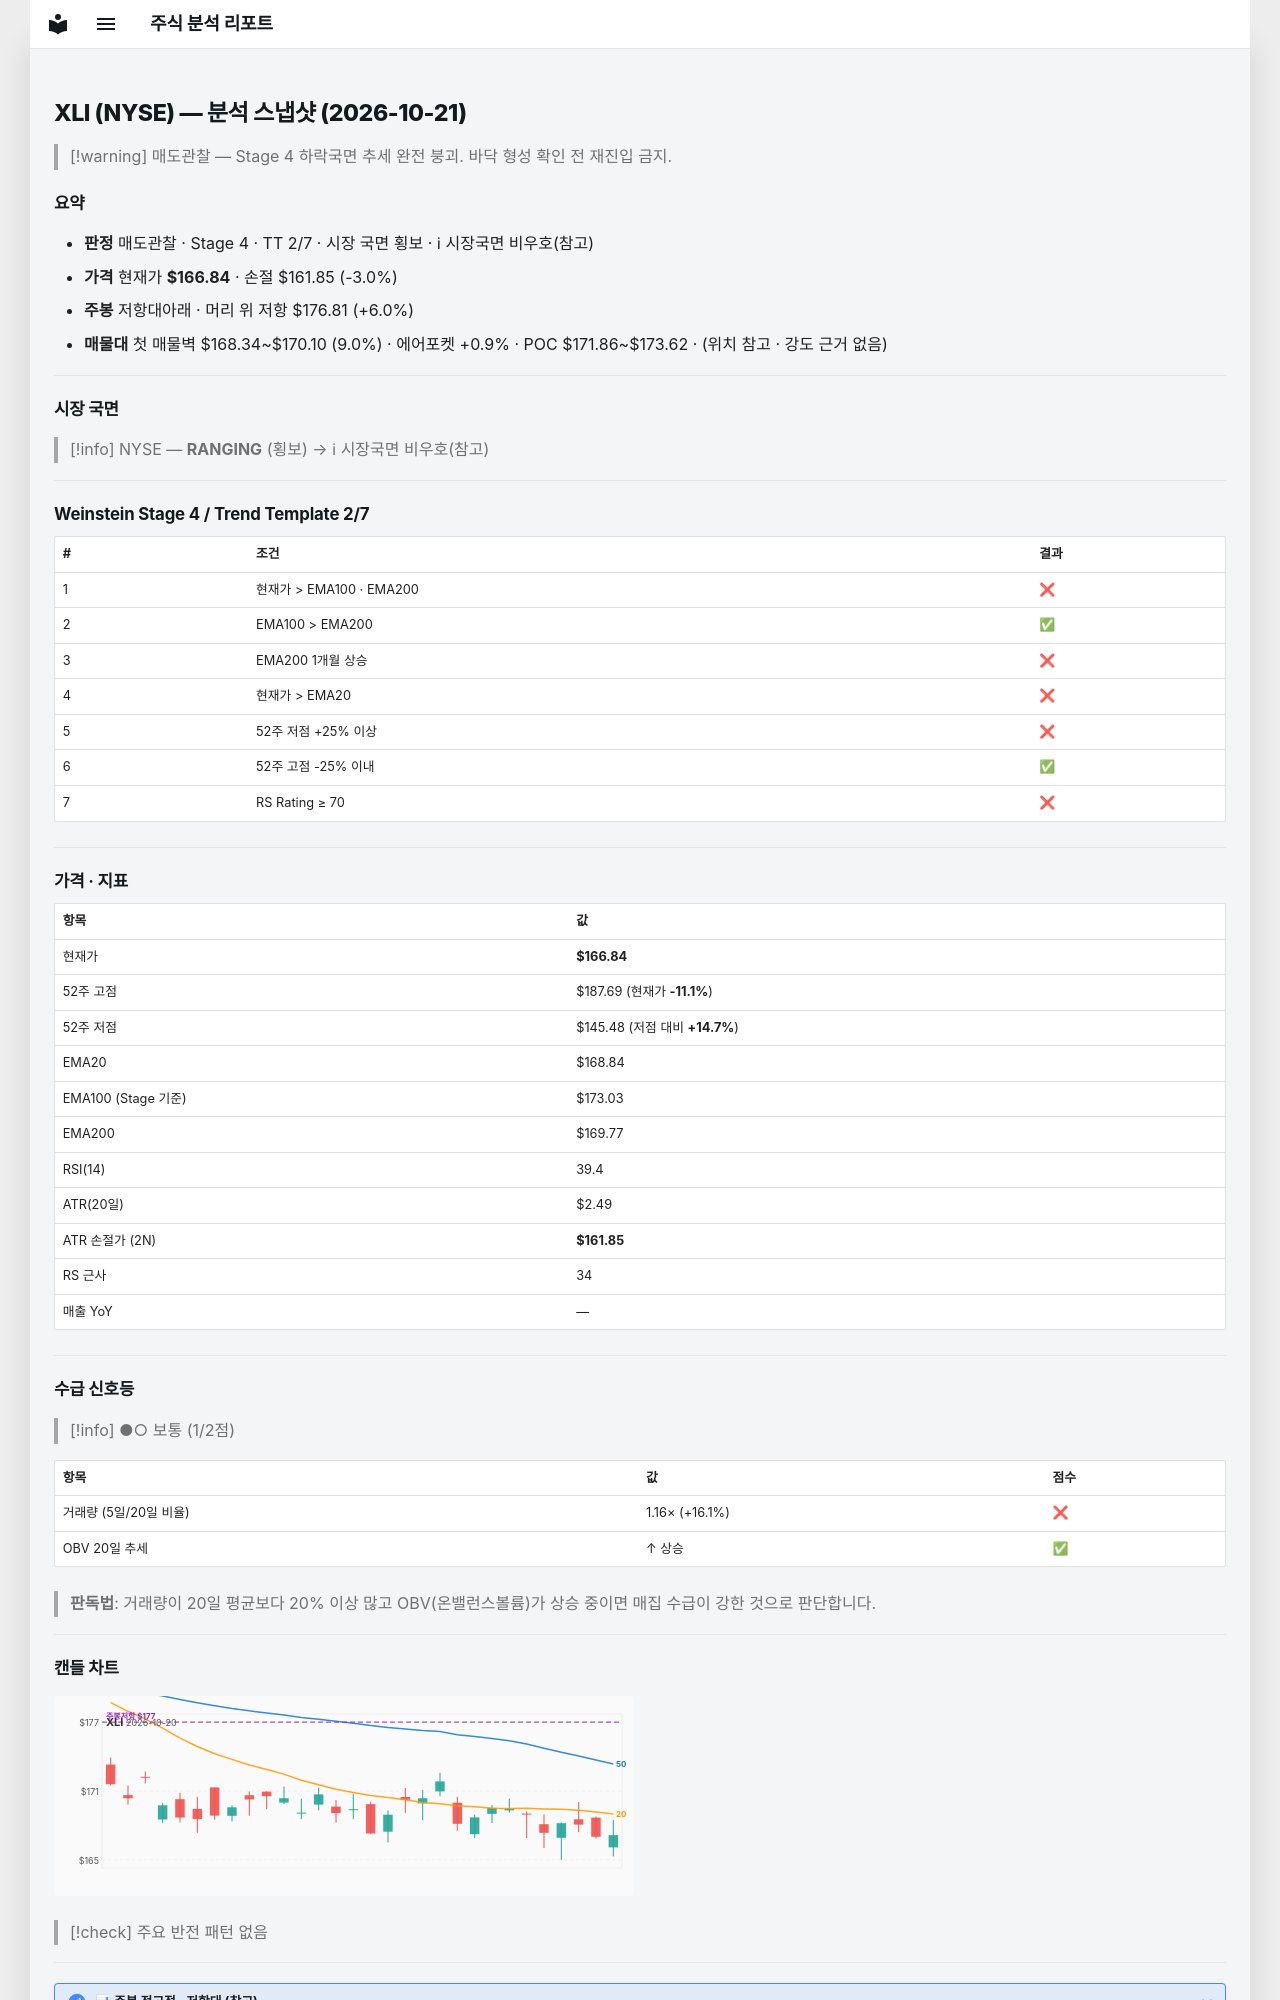

repository: soloandco/stock-reports · page: snapshots/XLI-2026-10-21/index.html · generator: mkdocs

---
type: analysis-snapshot
title: XLI 분석 스냅샷
ticker: XLI
market: NYSE
created: 2026-10-21
updated: 2026-10-21
bar-date: 2026-10-20
verdict: 매도관찰
real-rr: 2.00
sma50-gap-pct: -1.2
weekly-position: 저항대아래
weekly-overhead-price: 176.81
weekly-overhead-pct: 6.0
stage: 4
trend-template-score: 2
tt-max: 7
ma-set: ema-20-100-200
price: 166.83999633789062
stop-price: 161.85340054268218
market-regime: RANGING
supply-demand-score: 1/2
supply-demand-label: 보통
status: tracking
tags:
  - stock-agent
  - watchlist
  - XLI
  - analysis
related:
  - "[[analysis-template]]"
---

# XLI (NYSE) — 분석 스냅샷 (2026-10-21)

> [!warning] 매도관찰 — Stage 4 하락국면
> 추세 완전 붕괴. 바닥 형성 확인 전 재진입 금지.

## 요약

- **판정** 매도관찰 · Stage 4 · TT 2/7 · 시장 국면 횡보 · ℹ 시장국면 비우호(참고)
- **가격** 현재가 **$166.84** · 손절 $161.85 (-3.0%)
- **주봉** 저항대아래 · 머리 위 저항 $176.81 (+6.0%)
- **매물대** 첫 매물벽 $168.34~$170.10 (9.0%) · 에어포켓 +0.9% · POC $171.86~$173.62 · (위치 참고 · 강도 근거 없음)

---

## 시장 국면

> [!info] NYSE — **RANGING** (횡보) → ℹ 시장국면 비우호(참고)

---

## Weinstein Stage 4 / Trend Template 2/7

| # | 조건 | 결과 |
|---|------|------|
| 1 | 현재가 > EMA100 · EMA200 | ❌ |
| 2 | EMA100 > EMA200 | ✅ |
| 3 | EMA200 1개월 상승 | ❌ |
| 4 | 현재가 > EMA20 | ❌ |
| 5 | 52주 저점 +25% 이상 | ❌ |
| 6 | 52주 고점 -25% 이내 | ✅ |
| 7 | RS Rating ≥ 70 | ❌ |

---

## 가격 · 지표

| 항목 | 값 |
|------|---|
| 현재가 | **$166.84** |
| 52주 고점 | $187.69 (현재가 **-11.1%**) |
| 52주 저점 | $145.48 (저점 대비 **+14.7%**) |
| EMA20 | $168.84 |
| EMA100 (Stage 기준) | $173.03 |
| EMA200 | $169.77 |
| RSI(14) | 39.4 |
| ATR(20일) | $2.49 |
| ATR 손절가 (2N) | **$161.85** |
| RS 근사 | 34 |
| 매출 YoY | — |

---
## 수급 신호등

> [!info] ●○ 보통 (1/2점)

| 항목 | 값 | 점수 |
|------|------|------|
| 거래량 (5일/20일 비율) | 1.16× (+16.1%) | ❌ |
| OBV 20일 추세 | ↑ 상승 | ✅ |

> **판독법**: 거래량이 20일 평균보다 20% 이상 많고 OBV(온밸런스볼륨)가 상승 중이면 매집 수급이 강한 것으로 판단합니다.

---
